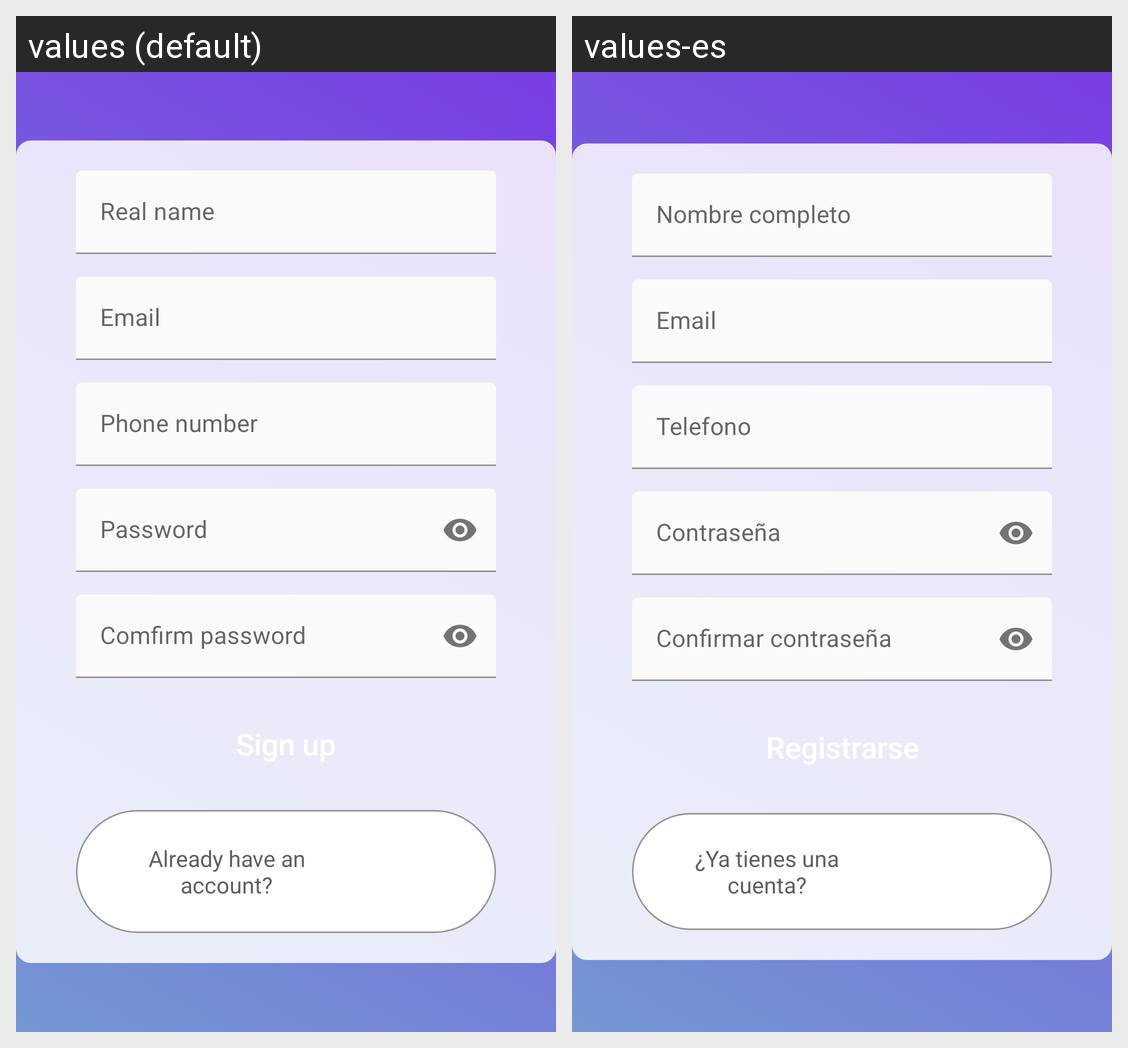

Here is an Android app screen in its default locale and in the app's own translations. Write out the translated-string differences for the strings that appear on this screen.
Android screen res/layout/activity_sing_up_page.xml rendered under 2 locales, left to right: values (default), values-es. Device: Nexus 5 (rendered at 1080×1920; each locale shown at half size, 540×960, under a caption strip naming it); theme Theme.GestionTaller.
Strings drawn on this screen, with the default value and each locale's value (text and hints the layout hard-codes, and strings that could not be matched under every locale, appear in the picture but are not listed):

real_name
  values: Real name
  values-es: Nombre completo

mail
  values: Email
  values-es: Email

phone_number
  values: Phone number
  values-es: Telefono

password
  values: Password
  values-es: Contraseña

confirm_password
  values: Comfirm password
  values-es: Confirmar contraseña

sign_in_question
  values: Already have an account?
  values-es: ¿Ya tienes una cuenta?
